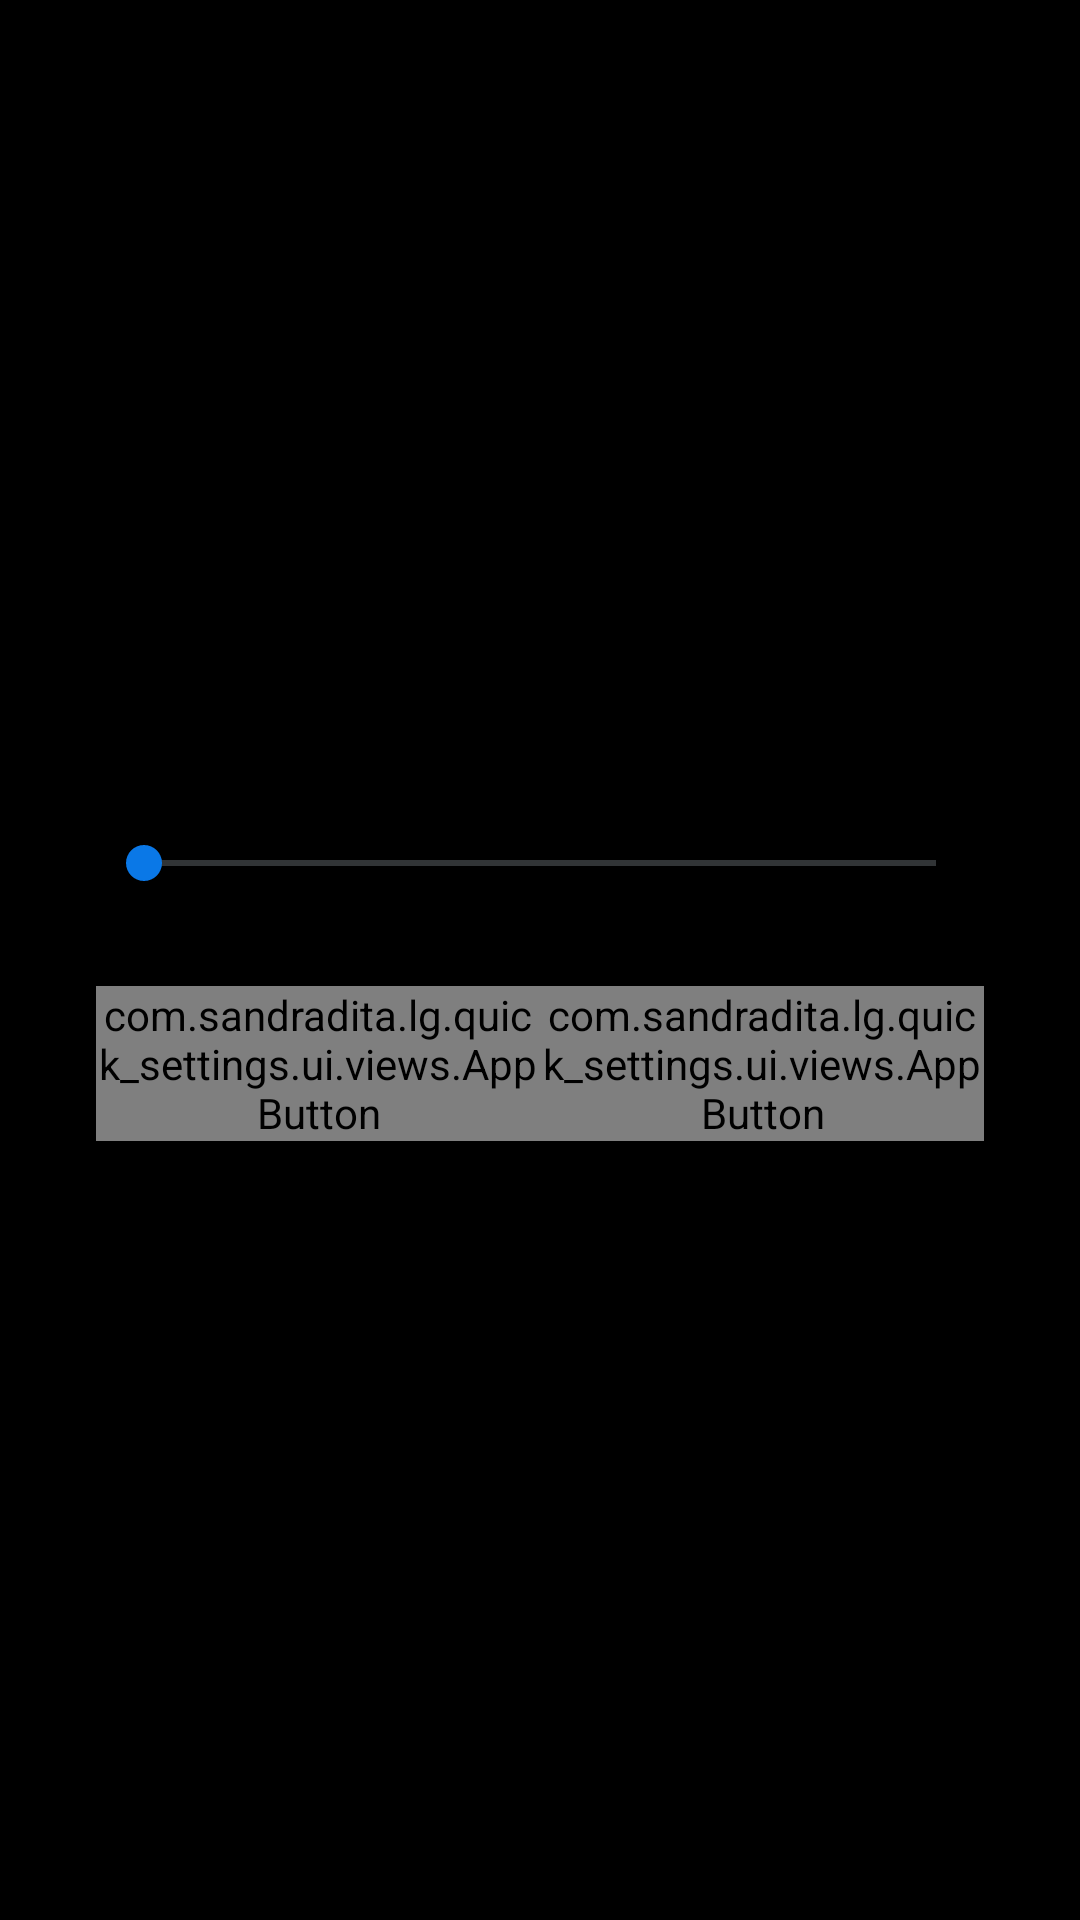

Here is an Android app screen rendered from its layout file. Give the layout XML and the strings, colors and styles it references.
<!-- AndroidManifest.xml: application theme AppTheme -->
<!-- res/layout/content_brightness.xml -->
<?xml version="1.0" encoding="utf-8"?>
<LinearLayout xmlns:android="http://schemas.android.com/apk/res/android"
    xmlns:app="http://schemas.android.com/apk/res-auto"
    android:layout_width="match_parent"
    android:layout_height="match_parent"
    android:background="@color/contentBackground"
    android:padding="@dimen/standard_margins"
    android:gravity="center"
    android:orientation="vertical">

    <TextView
        android:id="@+id/tvBrightness"
        android:layout_width="wrap_content"
        android:layout_height="wrap_content"
        android:textColor="@android:color/white" />

    <SeekBar
        android:id="@+id/sbBrightness"
        style="@style/AppTheme.SeekBar"
        android:layout_width="match_parent"
        android:layout_height="wrap_content"
        android:layout_margin="@dimen/standard_margins" />

    <LinearLayout
        android:layout_width="match_parent"
        android:layout_height="wrap_content"
        android:layout_margin="@dimen/standard_margins"
        android:gravity="center"
        android:orientation="horizontal">

        <com.sandradita.lg.quick_settings.ui.views.AppButton
            android:id="@+id/appBtnBack"
            android:layout_width="match_parent"
            android:layout_height="wrap_content"
            android:layout_weight="1"
            app:iconSrc="@drawable/ic_back"
            app:text="@string/property_title_back" />

        <com.sandradita.lg.quick_settings.ui.views.AppButton
            android:id="@+id/appBtnAutoBrightness"
            android:layout_width="match_parent"
            android:layout_height="wrap_content"
            android:layout_weight="1"
            app:iconSrc="@drawable/ic_auto_brightness"
            app:text="@string/property_title_auto" />

    </LinearLayout>

</LinearLayout>
<!-- resources referenced by this layout -->
<resources>
  <color name="contentBackground">#000000</color>
  <dimen name="standard_margins">16dp</dimen>
  <!-- drawable ic_auto_brightness (drawable) -->
  <vector xmlns:android="http://schemas.android.com/apk/res/android"
          android:width="24dp"
          android:height="24dp"
          android:viewportWidth="24.0"
          android:viewportHeight="24.0">
      <path
          android:fillColor="@color/btnIconColor"
          android:pathData="M9,16.17L4.83,12l-1.42,1.41L9,19 21,7l-1.41,-1.41z"/>
  </vector>
  <!-- drawable ic_back (drawable) -->
  <vector xmlns:android="http://schemas.android.com/apk/res/android"
      android:width="10dp"
      android:height="10dp"
      android:viewportHeight="1200.0"
      android:viewportWidth="1000.0">
      <path
          android:fillColor="@color/btnIconColor"
          android:pathData="M678.3,977.8H55V874h623.3c114.7,0 207.8,-93 207.8,-207.8v-51.9c0,-114.7 -93,-207.8 -207.8,-207.8H154.1l189.7,211.1c15.3,17 14,43.3 -3.1,58.7c-17.1,15.3 -43.3,13.9 -58.7,-3.1L20.6,382.3c-2.1,-2.3 -3.2,-5 -4.6,-7.6c-0.9,-1.6 -2.1,-2.9 -2.8,-4.5c-2,-5 -3.3,-10.3 -3.3,-15.6l0,0l0,0c0,-5.3 1.2,-10.6 3.3,-15.6c0.7,-1.7 1.9,-3 2.8,-4.6c1.5,-2.6 2.5,-5.3 4.6,-7.6L282.1,35.9c15.3,-17 41.6,-18.4 58.7,-3.1c17,15.3 18.5,41.7 3.1,58.7L154.1,302.6h524.2c172.1,0 311.7,139.5 311.7,311.7v51.9C990,838.3 850.5,977.8 678.3,977.8z" />
  </vector>
  <string name="property_title_auto">Auto</string>
  <string name="property_title_back">Back</string>
  <style name="AppTheme.SeekBar" parent="Widget.AppCompat.SeekBar">
          <item name="android:progressBackgroundTint">@color/seekBarPreProgress</item>
          <item name="android:progressTint">@color/seekBarProgress</item>
          <item name="android:thumbTint">@color/btnOnBackground</item>
      </style>
  <style name="AppTheme" parent="Theme.AppCompat.Light.DarkActionBar">
          
          
          
          
      </style>
  <color name="btnIconColor">#FFffffff</color>
  <color name="seekBarPreProgress">#bdc7d1</color>
  <color name="seekBarProgress">#7cb2e9</color>
  <color name="btnOnBackground">#0a78e7</color>
</resources>
